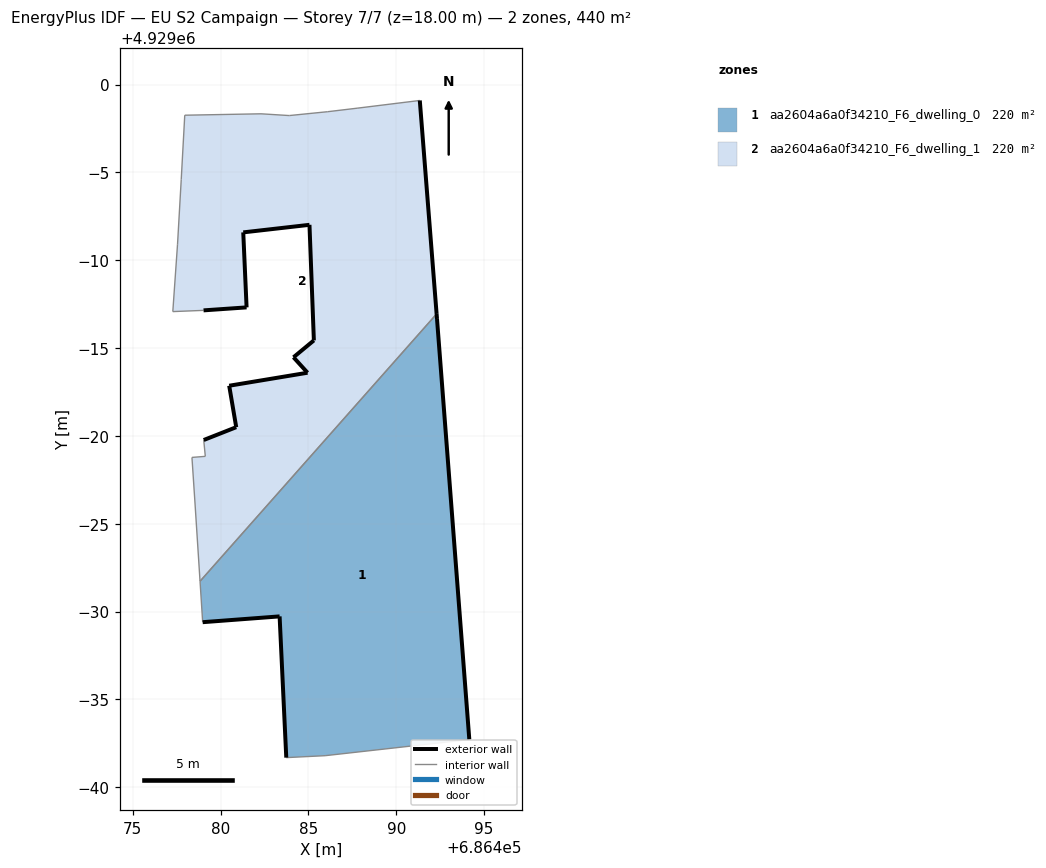
=== STOREY PLAN SPEC (per zone: floor XY polygon, exterior-wall plan segments, windows/doors) ===
zone 1: aa2604a6a0f34210_F6_dwelling_0  (220.0 m²)
  floor: (686494.16, 4928962.72) (686492.32, 4928986.66) (686492.29, 4928986.95) (686478.83, 4928971.73) (686478.98, 4928969.40) (686483.36, 4928969.73) (686483.74, 4928961.69) (686485.95, 4928961.80)
  exterior wall: (686483.74, 4928961.69) – (686483.36, 4928969.73)  [8.0 m]
  exterior wall: (686483.36, 4928969.73) – (686478.98, 4928969.40)  [4.4 m]
  exterior wall: (686492.29, 4928986.95) – (686492.32, 4928986.66)  [0.3 m]
  exterior wall: (686492.32, 4928986.66) – (686494.16, 4928962.72)  [24.0 m]
  interior walls: 4
zone 2: aa2604a6a0f34210_F6_dwelling_1  (220.0 m²)
  floor: (686478.83, 4928971.73) (686492.29, 4928986.95) (686491.34, 4928999.10) (686487.77, 4928998.66) (686486.10, 4928998.46) (686483.91, 4928998.24) (686482.30, 4928998.34) (686477.96, 4928998.26) (686477.76, 4928994.59) (686477.55, 4928990.92) (686477.28, 4928987.08) (686479.03, 4928987.15) (686481.48, 4928987.32) (686481.29, 4928991.59) (686485.06, 4928992.02) (686485.31, 4928985.44) (686484.15, 4928984.48) (686484.95, 4928983.60) (686480.49, 4928982.86) (686480.89, 4928980.50) (686479.04, 4928979.77) (686479.13, 4928978.84) (686478.37, 4928978.78) (686478.55, 4928976.07)
  exterior wall: (686491.34, 4928999.10) – (686492.29, 4928986.95)  [12.2 m]
  exterior wall: (686479.04, 4928979.77) – (686480.89, 4928980.50)  [2.0 m]
  exterior wall: (686480.89, 4928980.50) – (686480.49, 4928982.86)  [2.4 m]
  exterior wall: (686480.49, 4928982.86) – (686484.95, 4928983.60)  [4.5 m]
  exterior wall: (686484.95, 4928983.60) – (686484.15, 4928984.48)  [1.2 m]
  exterior wall: (686484.15, 4928984.48) – (686485.31, 4928985.44)  [1.5 m]
  exterior wall: (686485.31, 4928985.44) – (686485.06, 4928992.02)  [6.6 m]
  exterior wall: (686485.06, 4928992.02) – (686481.29, 4928991.59)  [3.8 m]
  exterior wall: (686481.29, 4928991.59) – (686481.48, 4928987.32)  [4.3 m]
  exterior wall: (686481.48, 4928987.32) – (686479.03, 4928987.15)  [2.5 m]
  interior walls: 14

=== DERIVED (storey summary) ===
Building: EU S2 Campaign
Storey: 7 of 7  (floor level z = 18.00 m)
Storey gross floor area: 440.0 m²
Zones on this storey: 2
  - aa2604a6a0f34210_F6_dwelling_0: floor 220.0 m²; exterior wall 36.7 m (110.2 m²); WWR 0.0%
  - aa2604a6a0f34210_F6_dwelling_1: floor 220.0 m²; exterior wall 40.9 m (122.7 m²); WWR 0.0%
Zone adjacency (shared interzone walls):
  - aa2604a6a0f34210_F6_dwelling_0 ↔ aa2604a6a0f34210_F6_dwelling_1